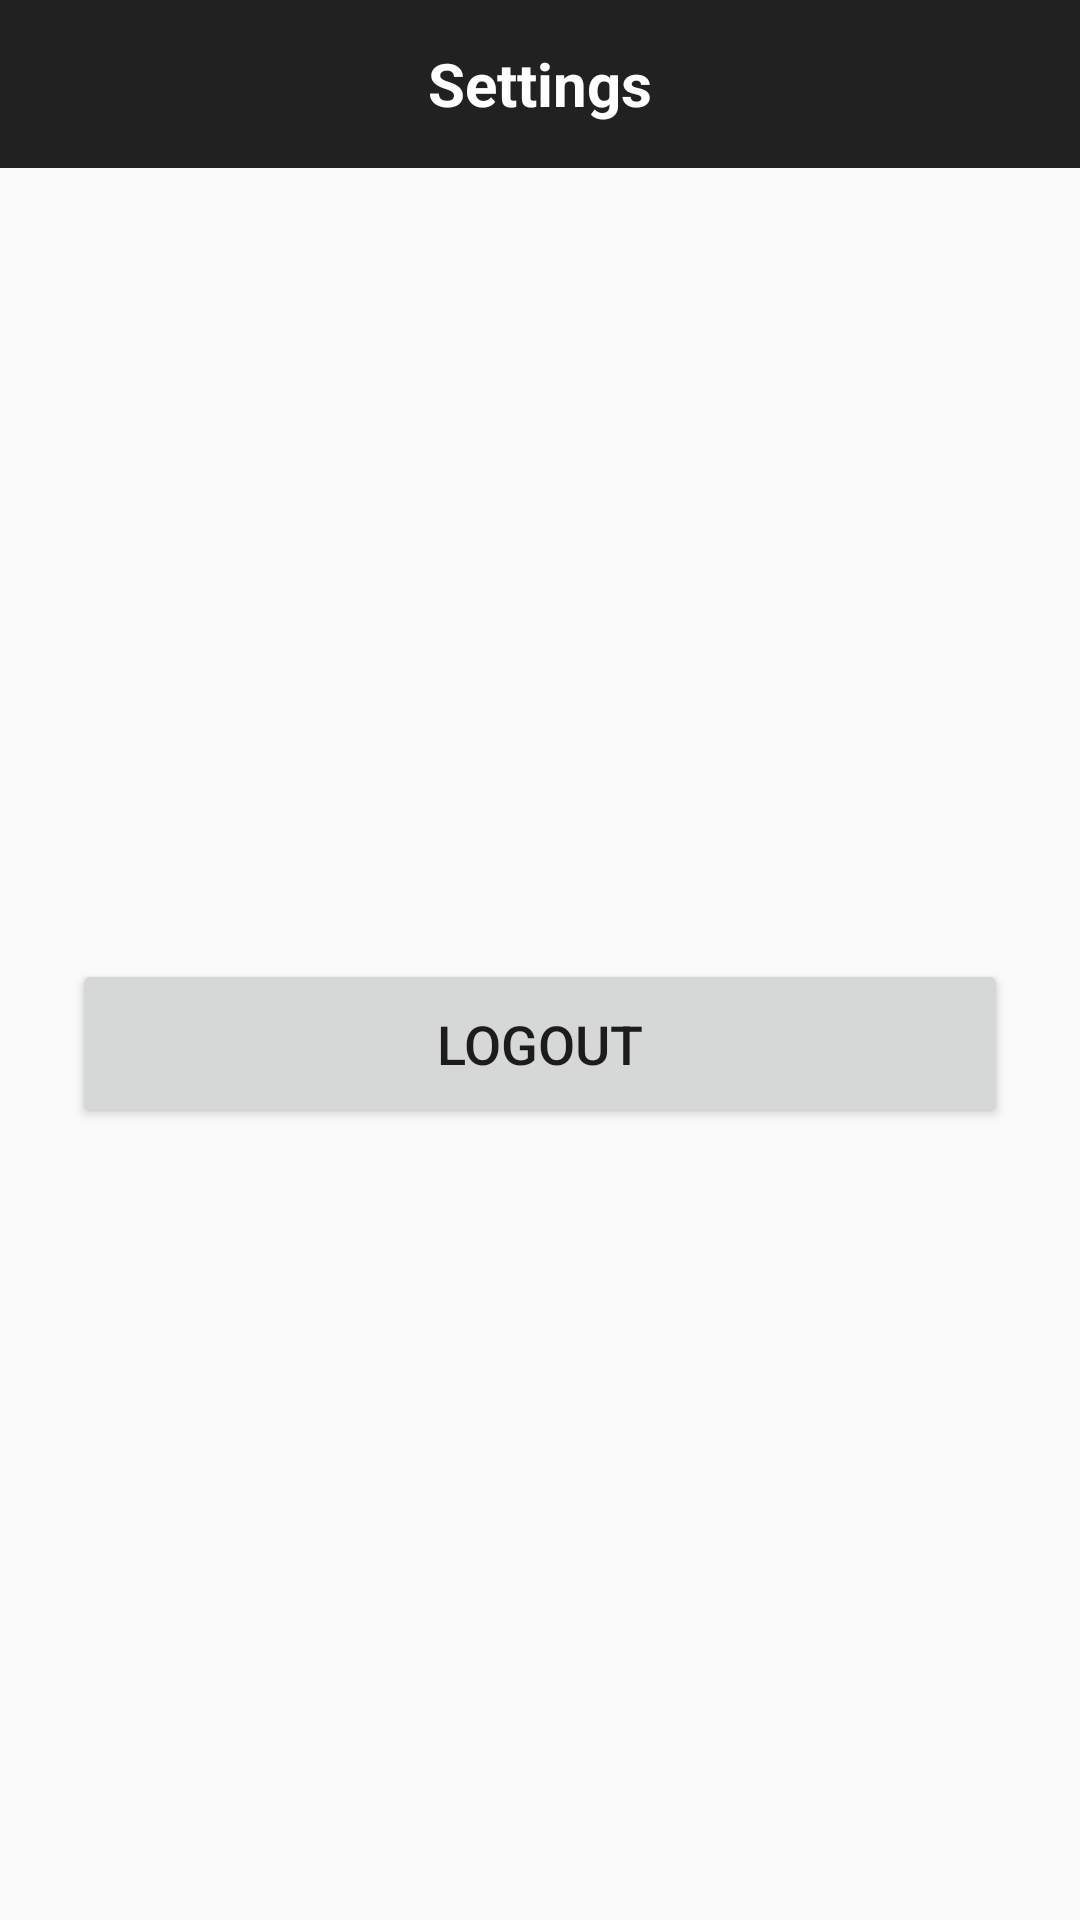

This screen was rendered from an Android layout file. Write that file and the resources it references.
<!-- AndroidManifest.xml: application theme Theme.MyApplication -->
<!-- res/layout/fragment_setting.xml -->
<?xml version="1.0" encoding="utf-8"?>
<androidx.constraintlayout.widget.ConstraintLayout xmlns:android="http://schemas.android.com/apk/res/android"
    xmlns:app="http://schemas.android.com/apk/res-auto"
    android:layout_width="match_parent"
    android:layout_height="match_parent"
    android:background="#FAFAFA">

    <androidx.appcompat.widget.Toolbar
        android:id="@+id/toolbar"
        android:layout_width="0dp"
        android:layout_height="56dp"
        android:background="#212121"
        app:layout_constraintTop_toTopOf="parent"
        app:layout_constraintStart_toStartOf="parent"
        app:layout_constraintEnd_toEndOf="parent">

        <TextView
            android:layout_width="wrap_content"
            android:layout_height="wrap_content"
            android:text="@string/setting_title"
            android:textColor="#FFFFFF"
            android:textStyle="bold"
            android:textSize="20sp"
            android:layout_gravity="center" />
    </androidx.appcompat.widget.Toolbar>

    <LinearLayout
        android:layout_width="0dp"
        android:layout_height="0dp"
        android:orientation="vertical"
        android:gravity="center"
        android:padding="24dp"
        app:layout_constraintTop_toBottomOf="@id/toolbar"
        app:layout_constraintBottom_toBottomOf="parent"
        app:layout_constraintStart_toStartOf="parent"
        app:layout_constraintEnd_toEndOf="parent">

        <Button
            android:id="@+id/btnLogout"
            android:layout_width="match_parent"
            android:layout_height="wrap_content"
            android:text="@string/logout_button"
            android:textSize="18sp"
            android:padding="16dp" />

    </LinearLayout>

</androidx.constraintlayout.widget.ConstraintLayout>
<!-- resources referenced by this layout -->
<resources>
  <string name="logout_button">Logout</string>
  <string name="setting_title">Settings</string>
  <style name="Theme.MyApplication" parent="Theme.MaterialComponents.DayNight.DarkActionBar" />
</resources>
